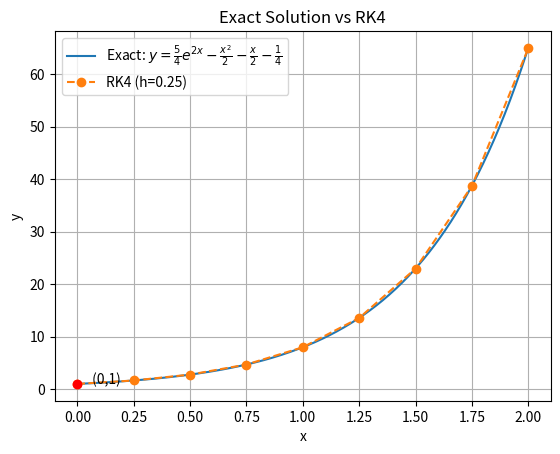

This chart was generated by the following Python code:
import numpy as np
import matplotlib.pyplot as plt

def f(x, y):
    return x**2 + 2*y

def rk4(f, x0, y0, xf, h):
    xs, ys = [x0], [y0]
    x, y = x0, y0
    while x < xf - 1e-10:
        k1 = f(x, y)
        k2 = f(x + h/2, y + h/2 * k1)
        k3 = f(x + h/2, y + h/2 * k2)
        k4 = f(x + h, y + h * k3)
        y = y + h/6*(k1 + 2*k2 + 2*k3 + k4)
        x = x + h
        xs.append(x); ys.append(y)
    return np.array(xs), np.array(ys)
x0, y0, xf, h = 0.0, 1.0, 2.0, 0.25
xs, ys_rk4 = rk4(f, x0, y0, xf, h)

x_plot = np.linspace(0, 2, 500)
C = 5/4
y_plot = C*np.exp(2*x_plot) - x_plot**2/2 - x_plot/2 - 1/4

plt.figure()
plt.plot(x_plot, y_plot,
    label=r'Exact: $y=\frac{5}{4}e^{2x}-\frac{x^2}{2}-\frac{x}{2}-\frac{1}{4}$')
plt.plot(xs, ys_rk4, 'o--', label='RK4 (h=0.25)')
plt.scatter([0], [1], color='red', zorder=5)
plt.text(0.05, 1, ' (0,1)')
plt.title('Exact Solution vs RK4')
plt.xlabel('x'); plt.ylabel('y')
plt.legend(); plt.grid()
plt.savefig('plot2.png', dpi=150)
